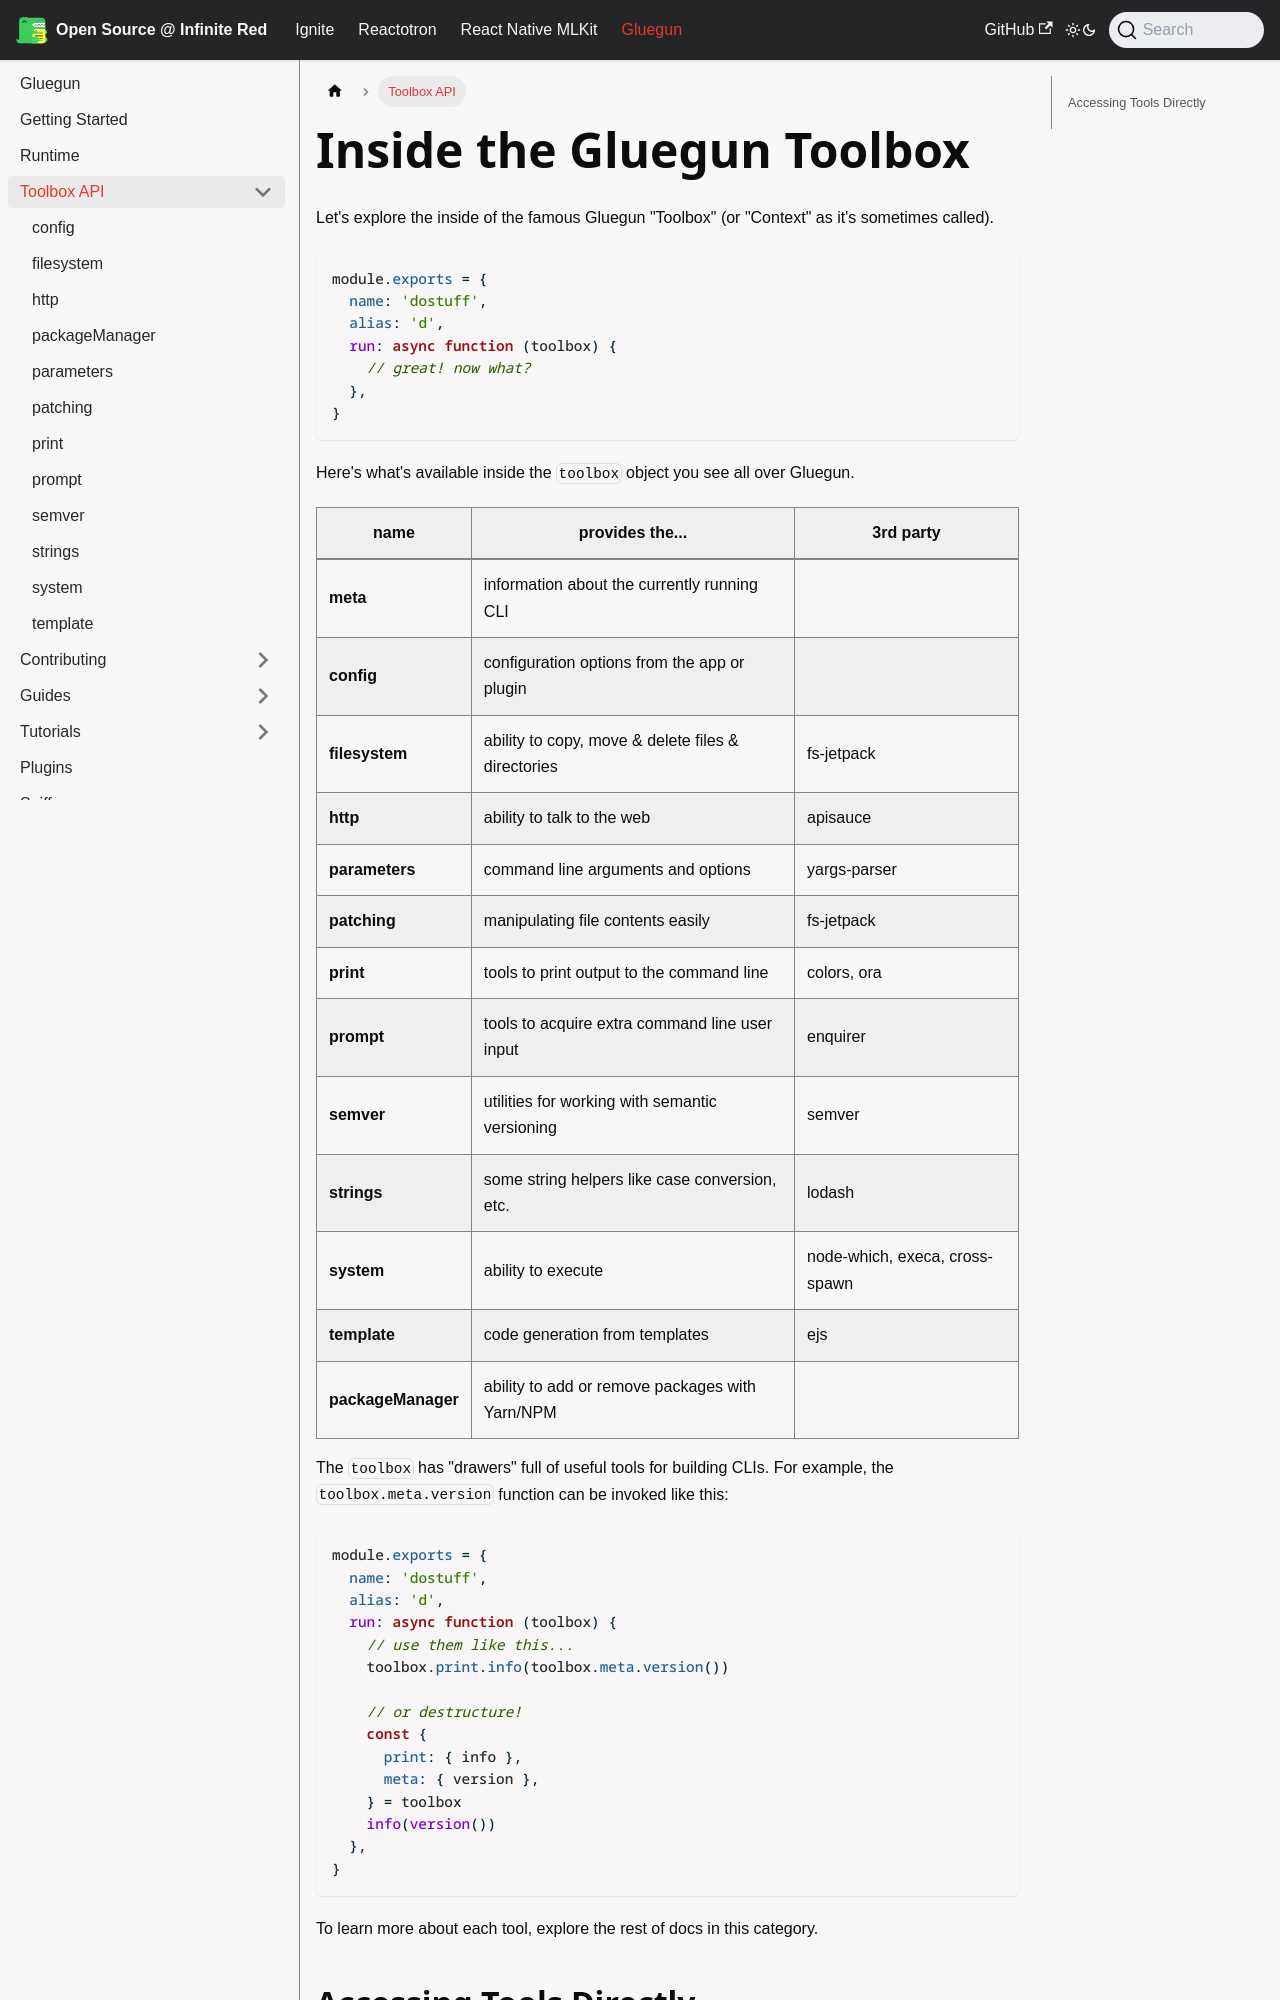

repository: infinitered/ir-docs · page: gluegun/toolbox-api/index.html · generator: docusaurus

# Inside the Gluegun Toolbox

Let's explore the inside of the famous Gluegun "Toolbox" (or "Context" as it's sometimes called).

```js
module.exports = {
  name: 'dostuff',
  alias: 'd',
  run: async function (toolbox) {
    // great! now what?
  },
}
```

Here's what's available inside the `toolbox` object you see all over Gluegun.

| name               | provides the...                                    | 3rd party                      |
| ------------------ | -------------------------------------------------- | ------------------------------ |
| **meta**           | information about the currently running CLI        |                                |
| **config**         | configuration options from the app or plugin       |                                |
| **filesystem**     | ability to copy, move & delete files & directories | fs-jetpack                     |
| **http**           | ability to talk to the web                         | apisauce                       |
| **parameters**     | command line arguments and options                 | yargs-parser                   |
| **patching**       | manipulating file contents easily                  | fs-jetpack                     |
| **print**          | tools to print output to the command line          | colors, ora                    |
| **prompt**         | tools to acquire extra command line user input     | enquirer                       |
| **semver**         | utilities for working with semantic versioning     | semver                         |
| **strings**        | some string helpers like case conversion, etc.     | lodash                         |
| **system**         | ability to execute                                 | node-which, execa, cross-spawn |
| **template**       | code generation from templates                     | ejs                            |
| **packageManager** | ability to add or remove packages with Yarn/NPM    |                                |

The `toolbox` has "drawers" full of useful tools for building CLIs. For example, the `toolbox.meta.version` function can
be invoked like this:
